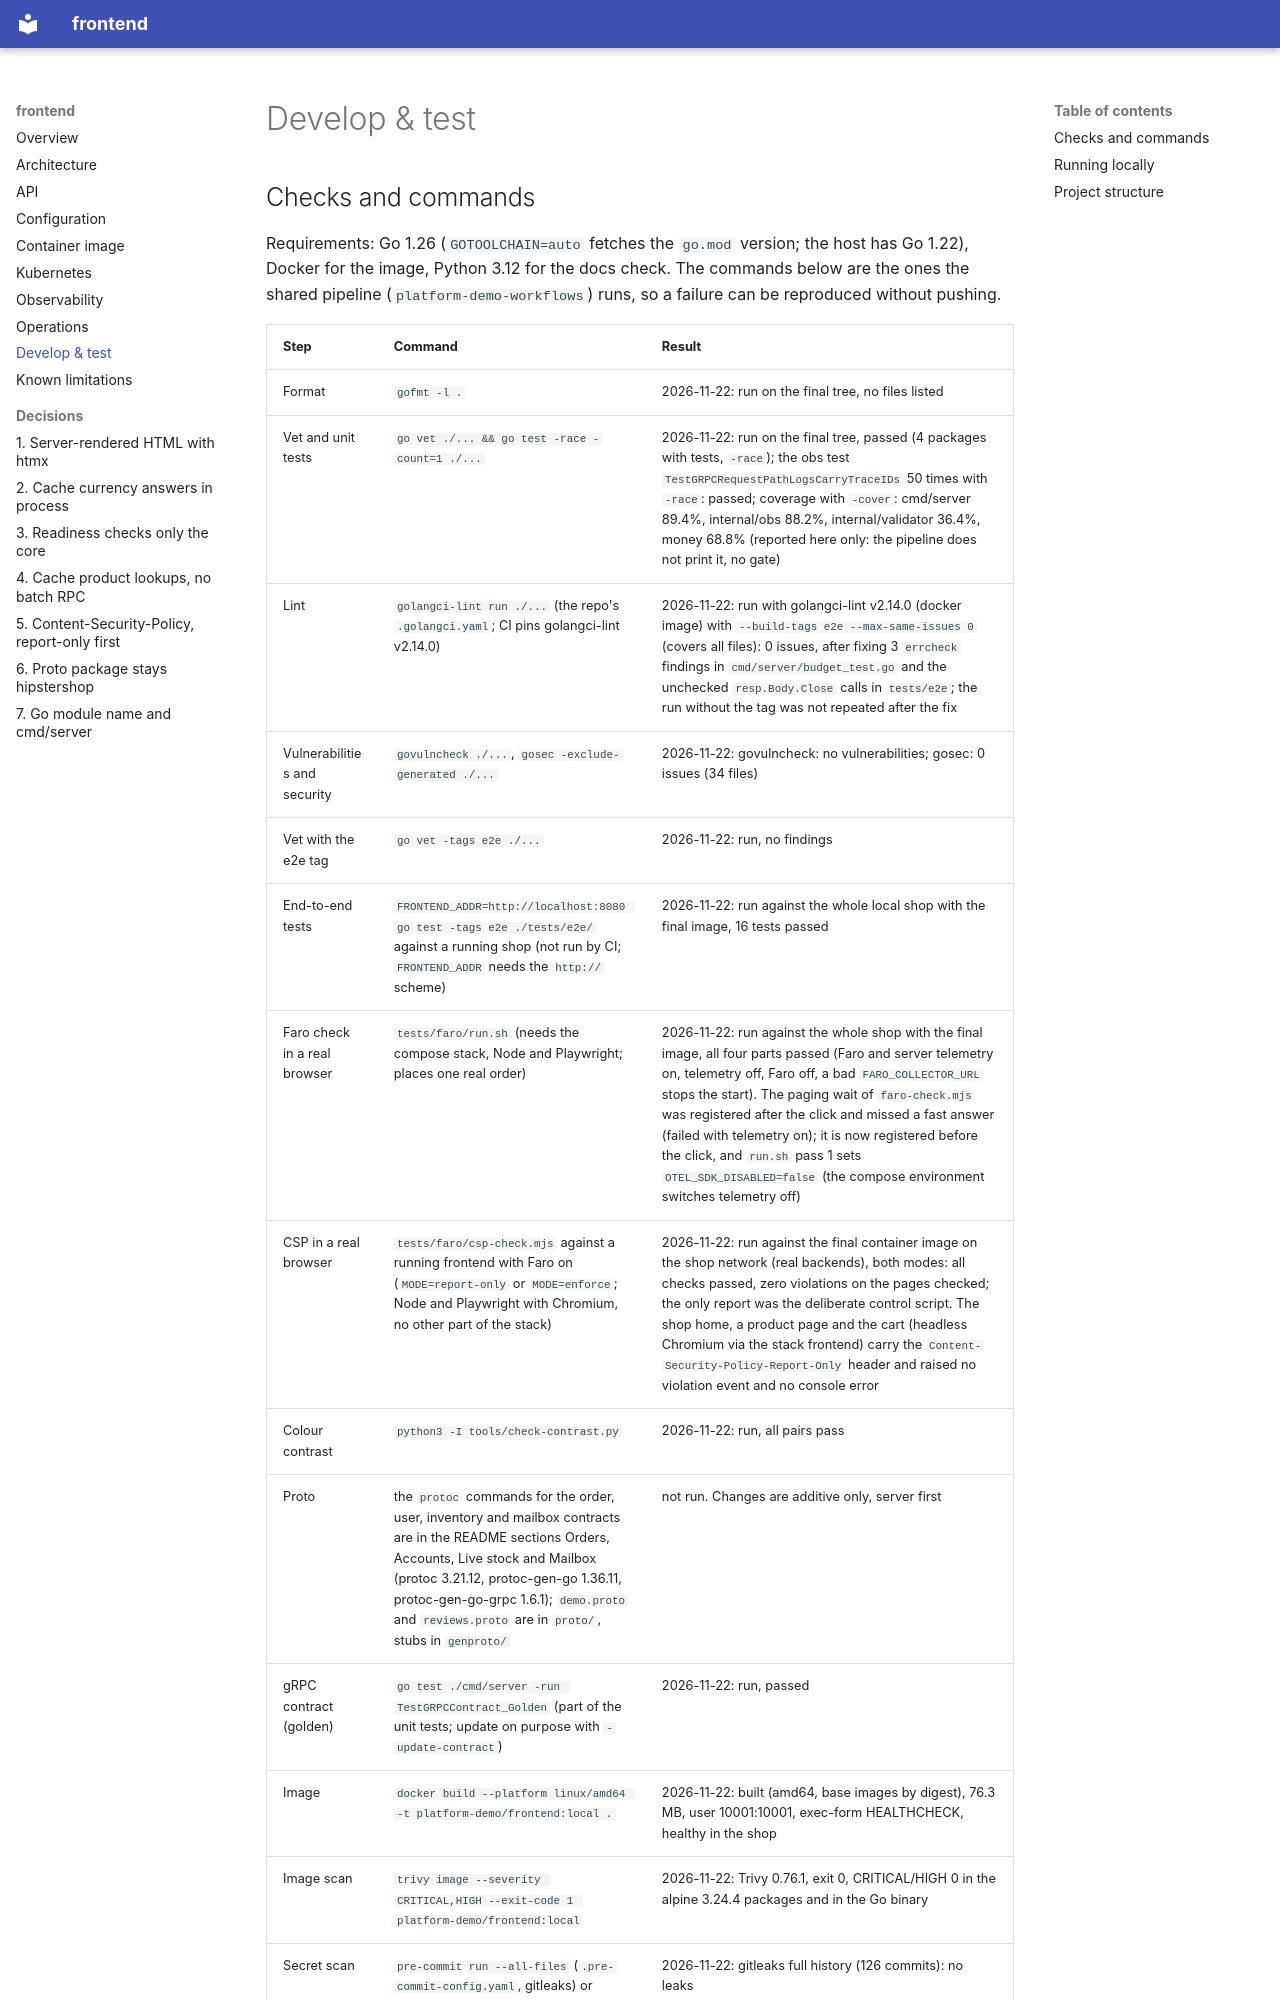

repository: platform-boutique/app-frontend · page: development/index.html · generator: mkdocs

# Develop & test

## Checks and commands

Requirements: Go 1.26 (`GOTOOLCHAIN=auto` fetches the `go.mod` version; the host has Go 1.22), Docker for the image, Python 3.12 for the docs check. The commands below are the ones the shared pipeline (`platform-demo-workflows`) runs, so a failure can be reproduced without pushing.
